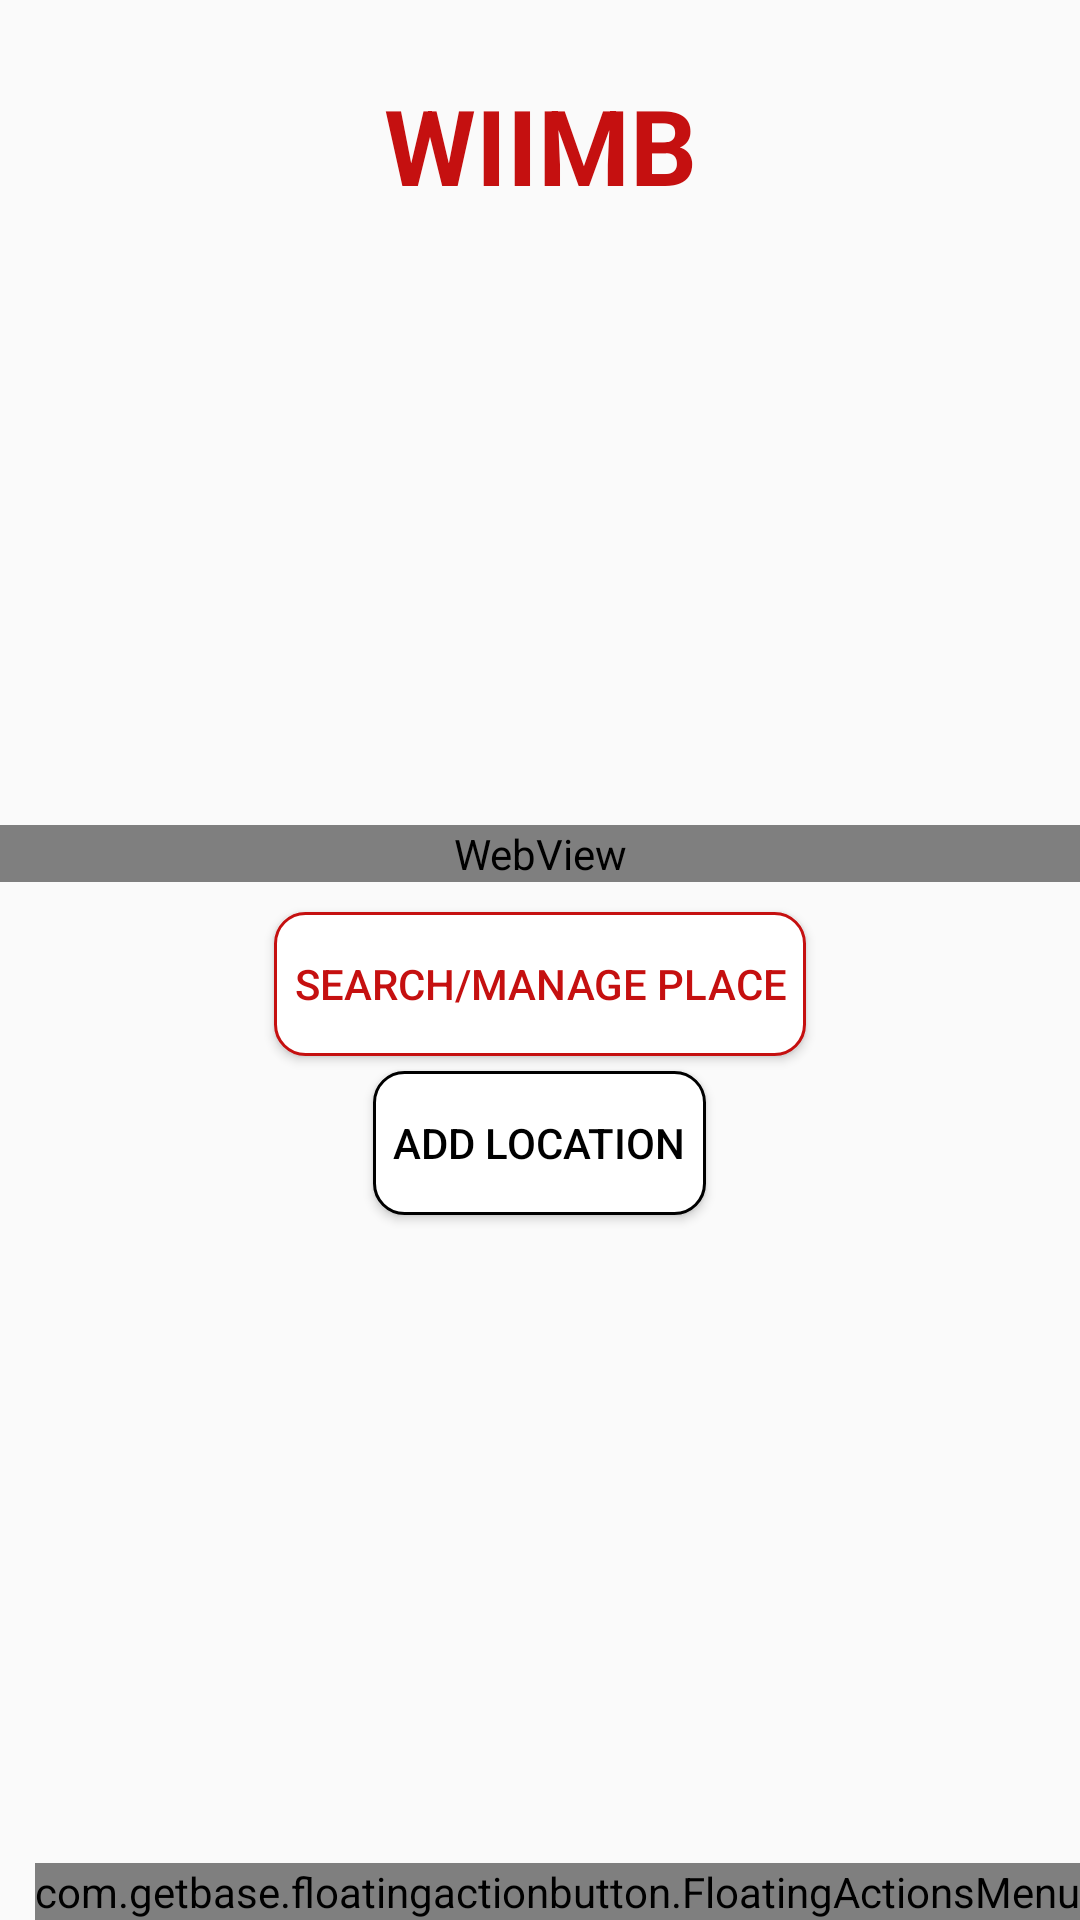

Here is an Android app screen rendered from its layout file. Give the layout XML and the strings, colors and styles it references.
<!-- AndroidManifest.xml: application theme AppTheme -->
<!-- res/layout/activity_user_home.xml -->
<?xml version="1.0" encoding="utf-8"?>
<RelativeLayout xmlns:android="http://schemas.android.com/apk/res/android"
    xmlns:app="http://schemas.android.com/apk/res-auto"
    xmlns:tools="http://schemas.android.com/tools"
    android:layout_width="match_parent"
    android:layout_height="match_parent"
    android:orientation="vertical"
    android:gravity="center_horizontal"
    tools:context=".UserHome">


    <LinearLayout
        android:layout_width="match_parent"
        android:layout_height="match_parent"
        android:orientation="vertical">

        <Space
            android:layout_width="wrap_content"
            android:layout_height="25dp" />

        <TextView
            android:layout_width="match_parent"
            android:layout_height="wrap_content"
            android:gravity="center"
            android:text="WIIMB"
            android:textStyle="bold"
            android:textColor="#C51010"
            android:textSize="35dp" />
    </LinearLayout>

    <LinearLayout
        android:layout_width="match_parent"
        android:layout_height="match_parent"
        android:layout_weight="1"
        android:gravity="center"
        android:orientation="vertical"
        >

        <Space
            android:layout_width="match_parent"
            android:layout_height="40dp" />

        <WebView
            android:id="@+id/wb"
            android:layout_width="match_parent"
            android:layout_height="wrap_content"
            android:adjustViewBounds="true"
            android:scaleType="centerCrop"
            tools:layout_editor_absoluteX="8dp"
            tools:layout_editor_absoluteY="8dp">

        </WebView>

        <Space
            android:layout_width="wrap_content"
            android:layout_height="10dp" />

        <Button
            android:id="@+id/button4"
            android:background="@drawable/button2"
            android:layout_width="wrap_content"
            android:layout_height="wrap_content"
            android:textColor="#C51010"
            android:onClick="aaa"
            android:text="  Search/Manage place  " />

        <Space
            android:layout_width="match_parent"
            android:layout_height="5dp" />

        <Button
            android:layout_width="wrap_content"
            android:layout_height="wrap_content"
            android:background="@drawable/custum_button"
            android:onClick="addLocation"
            android:textColor="#000"
            android:text="  Add location  " />

    </LinearLayout>

    <LinearLayout
        android:layout_width="match_parent"
        android:layout_height="match_parent"
        android:gravity="bottom|end"
        android:orientation="horizontal">

        <com.getbase.floatingactionbutton.FloatingActionsMenu
            android:id="@+id/fab"
            android:layout_width="wrap_content"
            android:layout_height="wrap_content"
            app:fab_addButtonColorNormal="#C51010"
            app:fab_addButtonColorPressed="#C51010"
            app:fab_addButtonPlusIconColor="#FFF"
            app:fab_labelStyle="@style/custumeFab">

            <com.getbase.floatingactionbutton.FloatingActionButton
                android:id="@+id/fab11"
                android:layout_width="wrap_content"
                android:layout_height="wrap_content"
                app:fab_colorNormal="#000"
                app:fab_colorPressed="#000"
                app:fab_icon="@drawable/ic_action_logout"
                app:fab_size="mini"
                app:fab_title="LogOut" />

            <com.getbase.floatingactionbutton.FloatingActionButton
                android:id="@+id/fab12"
                android:layout_width="wrap_content"
                android:layout_height="wrap_content"
                app:fab_colorNormal="#C51010"
                app:fab_colorPressed="#C51010"
                app:fab_icon="@drawable/ic_action_credits"
                app:fab_size="mini"
                app:fab_title="Credits" />

            <com.getbase.floatingactionbutton.FloatingActionButton
                android:id="@+id/fab13"
                android:layout_width="wrap_content"
                android:layout_height="wrap_content"
                app:fab_colorNormal="#000"
                app:fab_colorPressed="#000"
                app:fab_icon="@drawable/ic_action_camera"
                app:fab_size="mini"
                app:fab_title="Change profile picture" />


        </com.getbase.floatingactionbutton.FloatingActionsMenu>
    </LinearLayout>


</RelativeLayout>
<!-- resources referenced by this layout -->
<resources>
  <!-- drawable button2 (drawable) -->
  <?xml version="1.0" encoding="utf-8"?>
  <shape xmlns:android="http://schemas.android.com/apk/res/android">
      <stroke android:color="#C51010"
          android:width="1dp"/>
      <corners android:radius="10dp"/>
      <solid android:color="#fff"></solid>
  
  </shape>
  <!-- drawable custum_button (drawable) -->
  <?xml version="1.0" encoding="utf-8"?>
  <shape xmlns:android="http://schemas.android.com/apk/res/android">
      <stroke android:color="#000"
          android:width="1dp"/>
      <corners android:radius="10dp"/>
      <solid android:color="#fff"></solid>
  
  </shape>
  <style name="custumeFab">
      <item name="android:background">@drawable/fab_lable_background</item>
      <item name="android:textColor">#fff</item>
    </style>
  <style name="AppTheme" parent="Theme.AppCompat.Light.NoActionBar">
      
      <item name="colorPrimary">#8F8F8F</item>
      <item name="colorPrimaryDark">@color/colorPrimaryDark</item>
      <item name="colorAccent">@color/colorAccent</item>
    </style>
  <!-- drawable fab_lable_background (drawable) -->
  <?xml version="1.0" encoding="utf-8"?>
  <shape xmlns:android="http://schemas.android.com/apk/res/android">
  
      <solid android:color="#000"/>
  
      <padding
  
          android:left="16dp"
  
          android:top="4dp"
  
          android:right="16dp"
  
          android:bottom="4dp"/>
  
      <corners
  
          android:radius="2dp"/>
  
  </shape>
  <!-- not gathered from this repository: default colours our renderer supplied (Android Studio template values) -->
  <color name="colorPrimaryDark">#FF3700B3</color>
  <color name="colorAccent">#FF03DAC5</color>
</resources>
